Photos from the image-classification dataset "dataset" in the GitHub repository Navoneel-nath/Flipkart-Grid-6.0. Its 10 classes are: garlic, ginger, guava, lemon, tomato, apple, cucumber, green chili, onion, potato.

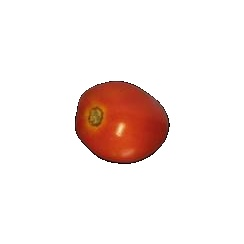
Label: tomato

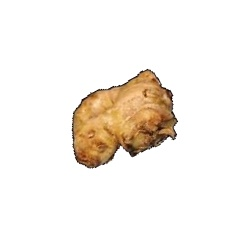
Label: ginger

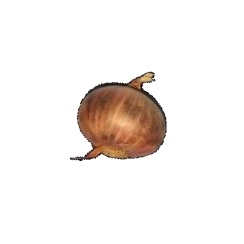
Label: onion

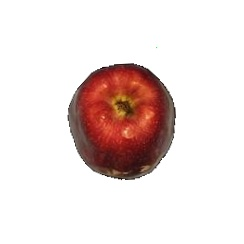
Label: apple

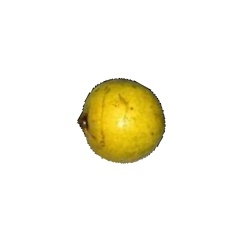
Label: guava

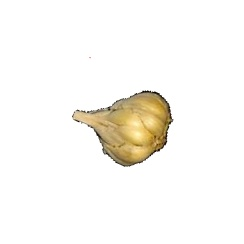
Label: garlic
